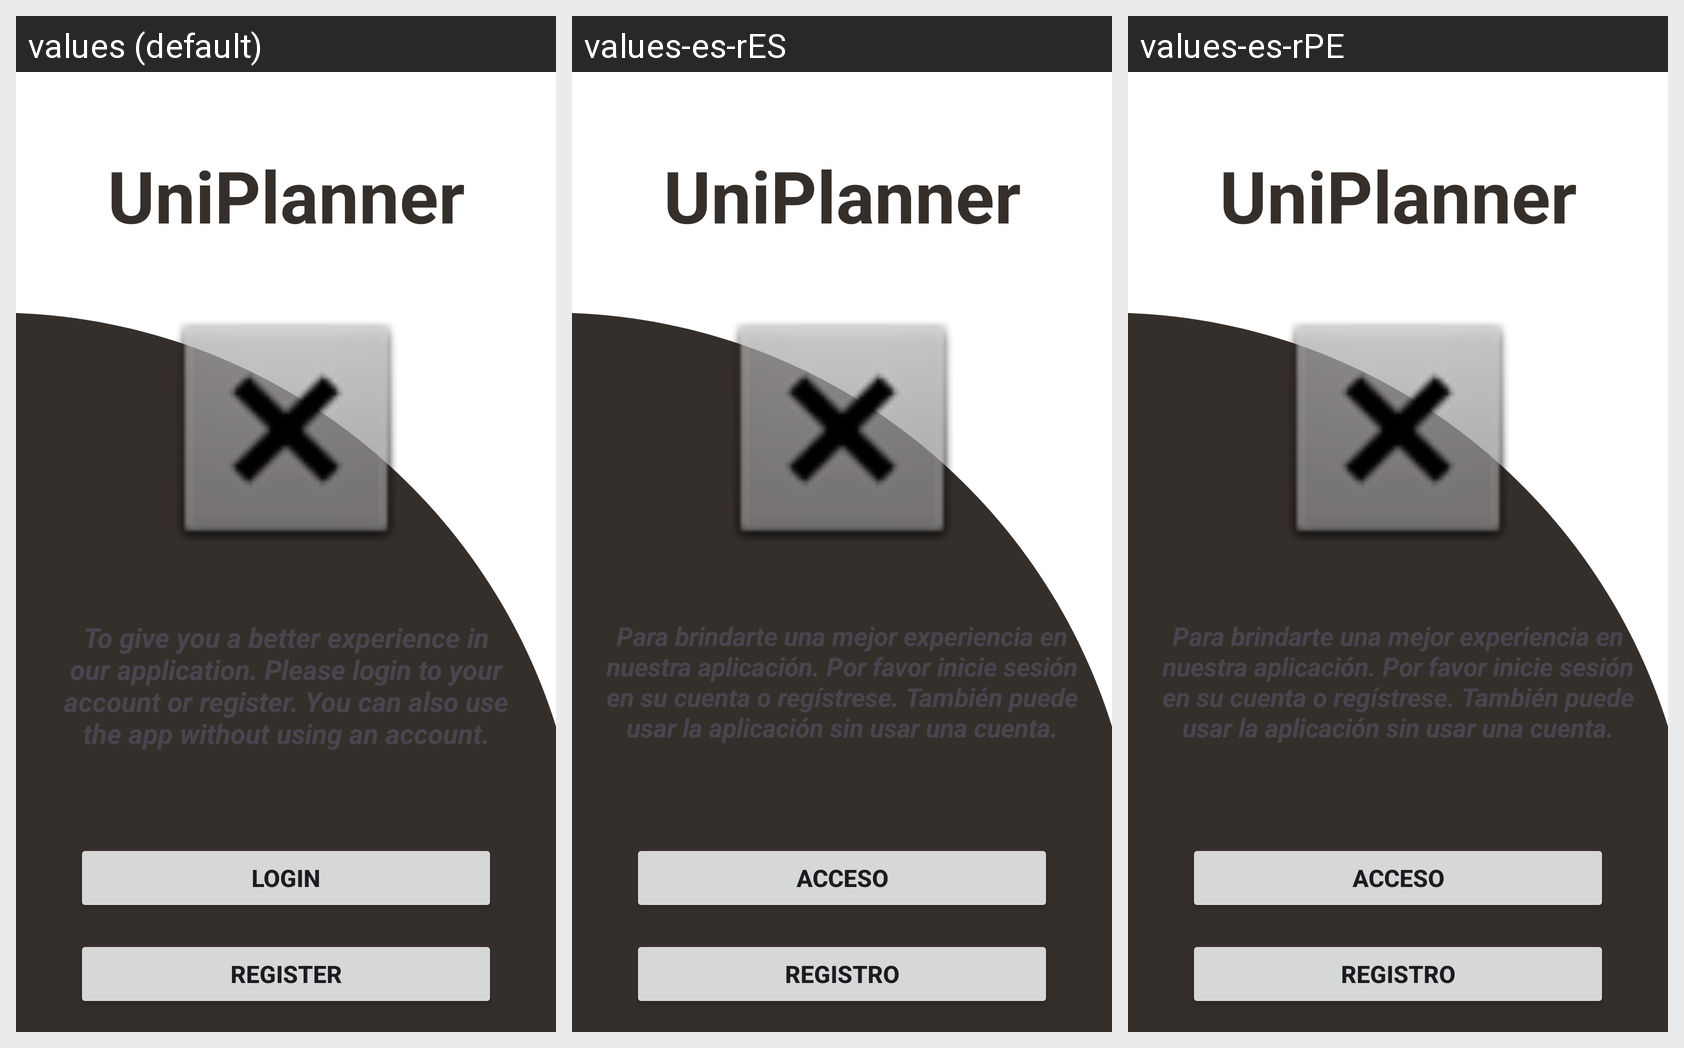

This grid shows one Android layout under several languages. Give, for every string resource on the screen, its name, the default text and each shown locale's text.
Android screen res/layout/activity_start.xml rendered under 3 locales, left to right: values (default), values-es-rES, values-es-rPE. Device: Nexus 5 (rendered at 1080×1920; each locale shown at half size, 540×960, under a caption strip naming it); theme Theme.Proyecto_Android.
Other locales in the repository, not shown: values-ja, values-ko-rKR, values-ru-rRU.
Strings drawn on this screen, with the default value and each locale's value (text and hints the layout hard-codes, and strings that could not be matched under every locale, appear in the picture but are not listed):

app_name
  values: UniPlanner
  values-es-rES: UniPlanner
  values-es-rPE: UniPlanner

btn_login_activity_start
  values: Login
  values-es-rES: Acceso
  values-es-rPE: Acceso

btn_register_activity_start
  values: Register
  values-es-rES: Registro
  values-es-rPE: Registro

title_text_info_activity_start
  values: To give you a better experience in our application. Please login to your account or register. You can also use the app without using an account.
  values-es-rES: Para brindarte una mejor experiencia en nuestra aplicación. Por favor inicie sesión en su cuenta o regístrese. También puede usar la aplicación sin usar una cuenta.
  values-es-rPE: Para brindarte una mejor experiencia en nuestra aplicación. Por favor inicie sesión en su cuenta o regístrese. También puede usar la aplicación sin usar una cuenta.
